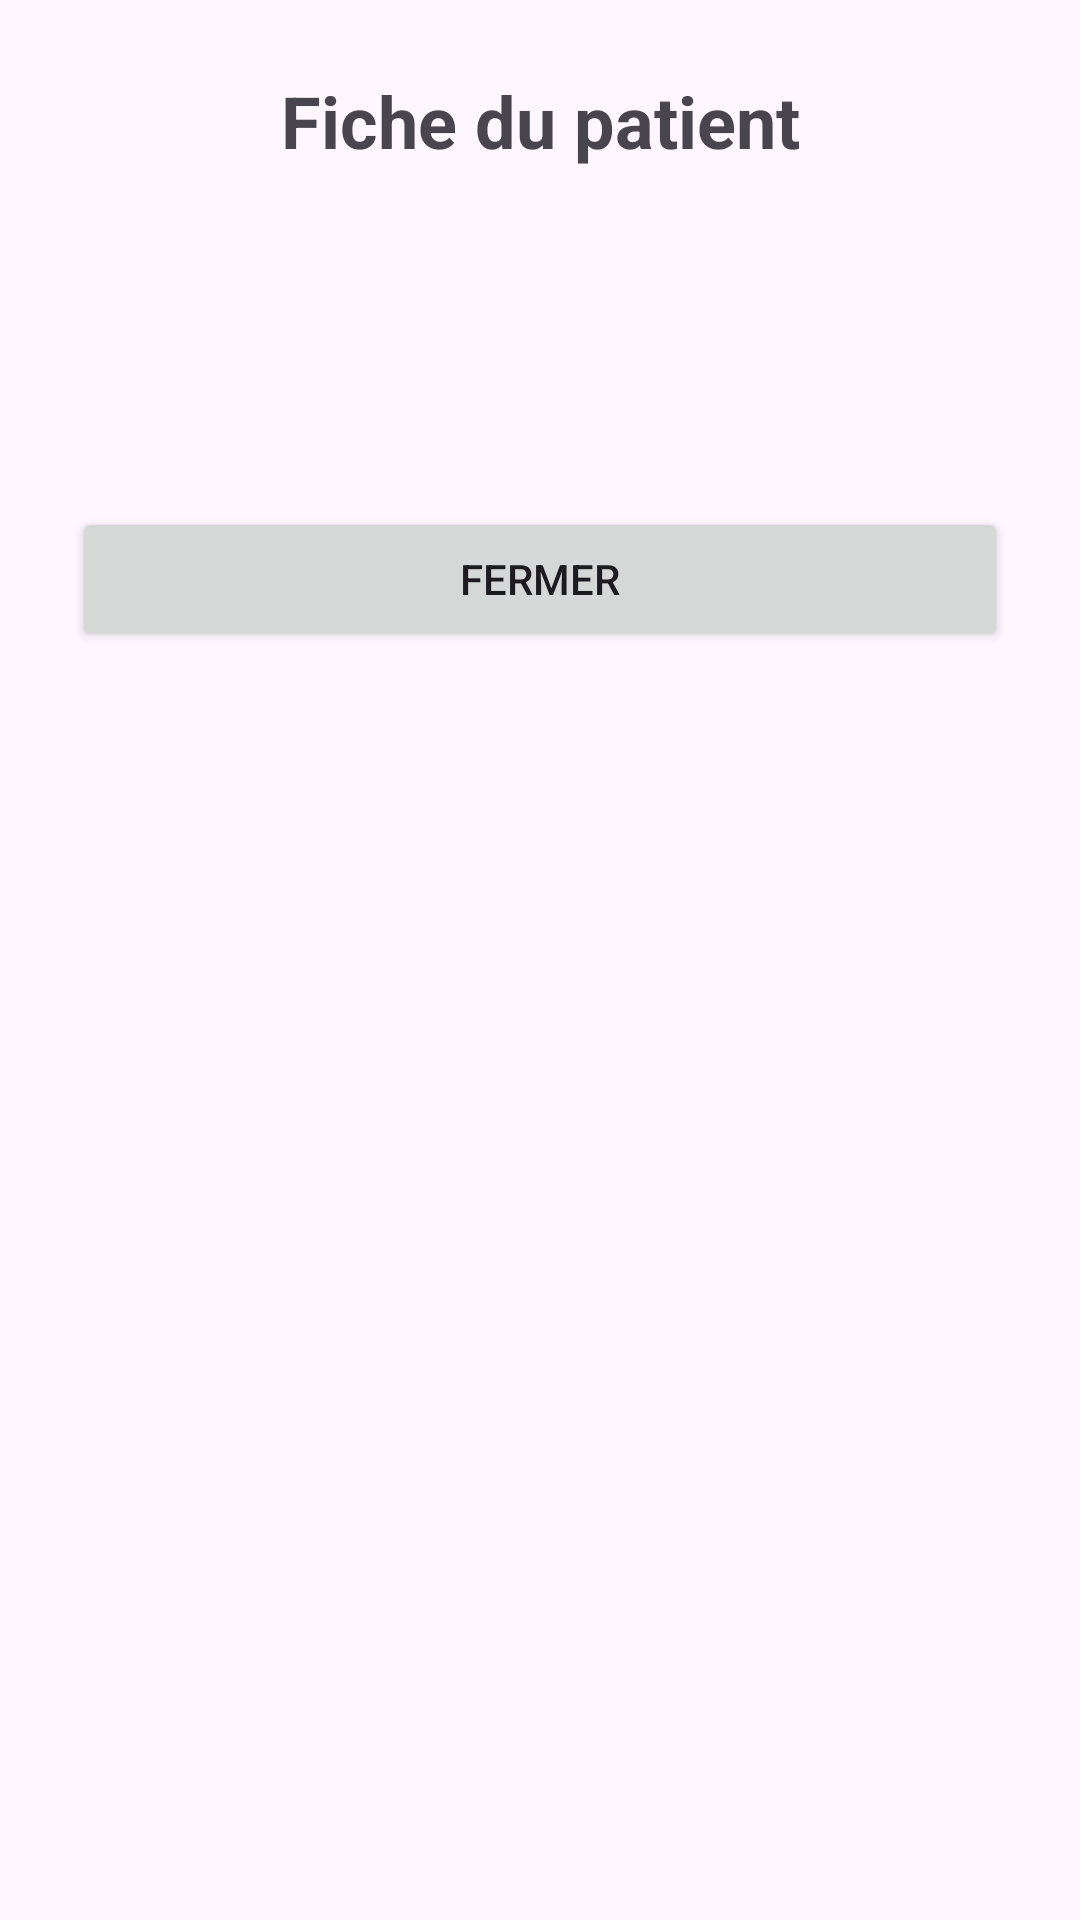

Android layout source for this screen:
<!-- AndroidManifest.xml: application theme Theme.DevMob_TP04_CarnetPatient_CycleDeVie -->
<!-- res/layout/activity_afficher_patient.xml -->
<?xml version="1.0" encoding="utf-8"?>
<LinearLayout
    xmlns:android="http://schemas.android.com/apk/res/android"
    android:id="@+id/patientRoot"
    android:layout_width="match_parent"
    android:layout_height="match_parent"
    android:orientation="vertical"
    android:padding="24dp">
    <TextView
        android:layout_width="match_parent"
        android:layout_height="wrap_content"
        android:layout_marginBottom="24dp"
        android:gravity="center"
        android:text="Fiche du patient"
        android:textSize="24sp"
        android:textStyle="bold" />
    <TextView
        android:id="@+id/tvIdPatient"
        android:layout_width="match_parent"
        android:layout_height="wrap_content"
        android:layout_marginBottom="16dp"
        android:textSize="18sp" />
    <TextView
        android:id="@+id/tvNomPatient"
        android:layout_width="match_parent"
        android:layout_height="wrap_content"
        android:layout_marginBottom="24dp"
        android:textSize="18sp" />
    <Button
        android:id="@+id/btnFermer"
        android:layout_width="match_parent"
        android:layout_height="wrap_content"
        android:text="Fermer" />
</LinearLayout>
<!-- resources referenced by this layout -->
<resources>
  <style name="Theme.DevMob_TP04_CarnetPatient_CycleDeVie" parent="Base.Theme.DevMob_TP04_CarnetPatient_CycleDeVie" />
  <style name="Base.Theme.DevMob_TP04_CarnetPatient_CycleDeVie" parent="Theme.Material3.DayNight.NoActionBar">
          
          
      </style>
</resources>
